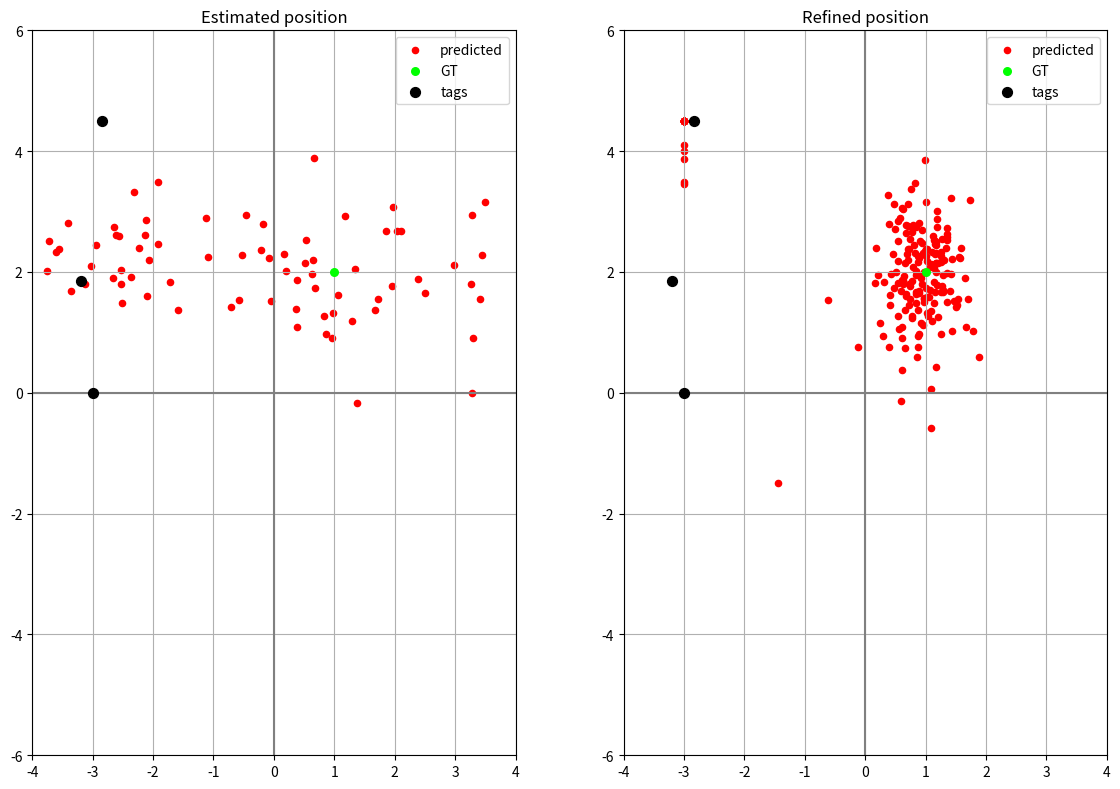

Generate this figure with matplotlib:
import numpy as np

import numpy as np
from scipy.optimize import minimize
import matplotlib.pyplot as plt


class Trilateration:
    def __init__(self):
        # Tag world coordinates
        self.tag_world_positions = {
            3: np.array([3.0, -1.85]),
            4: np.array([-3.0, 0.0]),
            5: np.array([3.0, 0.0]),
            6: np.array([-3.2, 1.85]),
            7: np.array([3.66, 1.85]),
            8: np.array([-2.84, 4.5]),
            9: np.array([0.0, 4.5]),
            10: np.array([2.84, 4.5]),
        }

    def trilateration(
        self,
        visible_ids,
        true_position=np.array((0, 0)),
        tag_position_noise=None,
        refine_position=False,
    ):
        distances = []
        tag_positions = []
        for visible_id in visible_ids:
            tag_position = self.tag_world_positions[visible_id]
            tag_positions.append(tag_position)
            distance = np.linalg.norm(tag_position - true_position)
            distances.append(distance)

        distances = np.array(distances)

        if tag_position_noise is not None:
            assert (
                len(distances) == len(tag_position_noise)
                or len(tag_position_noise) == 1
            )
            distances += tag_position_noise

        rover_xy = self.svd_position(visible_ids, distances, refine_position)

        return rover_xy, tag_positions, distances

    def svd_position(self, tag_ids, distances, refine_position=False):
        Ps, Ds = [], []
        for tid, d in zip(tag_ids, distances):
            if tid in self.tag_world_positions:
                Ps.append(self.tag_world_positions[tid])
                Ds.append(d)

        Ps = np.array(Ps, float)
        Ds = np.array(Ds, float)
        n = len(Ps)

        # Not enough valid tags
        if n < 2:
            return None

        # 2 tags
        if n == 2:
            P1, P2 = Ps
            d1, d2 = Ds
            D = np.linalg.norm(P2 - P1)

            if D > d1 + d2 or D < abs(d1 - d2):
                return None

            a = (d1**2 - d2**2 + D**2) / (2 * D)
            h2 = d1**2 - a**2
            if h2 < 0:
                return None

            P3 = P1 + a * (P2 - P1) / D
            perp = np.array([-(P2[1] - P1[1]) / D, (P2[0] - P1[0]) / D]) * np.sqrt(h2)

            sol1, sol2 = P3 + perp, P3 - perp
            inside = lambda p: -3.0 <= p[0] <= 3.0 and -4.5 <= p[1] <= 4.5
            position = sol1 if inside(sol1) else sol2

            if refine_position:
                position = self.refine_position(position, Ps, Ds)

            return position

        # 3+ tags
        A = np.column_stack((2 * Ps[:, 0], 2 * Ps[:, 1], -np.ones(n)))
        b = (Ps[:, 0] ** 2 + Ps[:, 1] ** 2 - Ds**2).reshape(-1, 1)

        U, S, Vt = np.linalg.svd(A, full_matrices=False)
        x = Vt.T @ (np.linalg.inv(np.diag(S)) @ (U.T @ b))

        position = x[:2, 0]

        if refine_position:
            position = self.refine_position(position, Ps, Ds)

        # print(f"Initial estimated position: {position}")
        # print(f"Refined position: {refined_position}")
        # print(f"Distance errors: {Ds - np.linalg.norm(Ps[:, :2] - position, axis=1)}")
        # print(f"Distance errors refined: {Ds - np.linalg.norm(Ps[:, :2] - refined_position, axis=1)}")
        # print()

        return position

    def refine_position(
        self,
        initial_position,
        beacon_positions,
        distances,
        tolerance=1e-6,
        max_iter=20,
    ):
        def iterative_trilateration(position):
            distance_errors = np.abs(
                (distances - np.linalg.norm(beacon_positions[:, :2] - position, axis=1))
                / distances
            )
            return np.mean(distance_errors)

        minimization_result = minimize(
            iterative_trilateration,
            initial_position.flatten(),
            method="L-BFGS-B",
            tol=tolerance,
            bounds=((-3, 3), (-4.5, 4.5)),
            options={"maxiter": max_iter},
        )

        refined_position = minimization_result.x
        return refined_position


def main():
    np.random.seed(10)

    n_iters = 200

    trilateration = Trilateration()
    true_position = np.array((1, 2))
    visible_ids = [4, 6, 8]
    noise_std = [0.5, 0.5, 0.5]

    estimated_positions = []
    refined_positions = []
    for _ in range(n_iters):
        tag_position_noise = np.random.normal(0, noise_std)
        rover_xy, tag_positions, distances = trilateration.trilateration(
            visible_ids, true_position, tag_position_noise, refine_position=False
        )
        estimated_positions.append(rover_xy)

        refined_xy, _, _ = trilateration.trilateration(
            visible_ids, true_position, tag_position_noise, refine_position=True
        )
        refined_positions.append(refined_xy)

    estimated_positions = np.array(estimated_positions)
    refined_positions = np.array(refined_positions)
    tag_positions = np.array(tag_positions)

    fig, axes = plt.subplots(ncols=2, nrows=1, figsize=(12, 8))
    axes[0].scatter(estimated_positions[:, 0], estimated_positions[:, 1], s=20, color="red", label="predicted")
    axes[0].title.set_text('Estimated position')

    axes[1].scatter(refined_positions[:, 0], refined_positions[:, 1], s=20, color="red", label="predicted")
    axes[1].title.set_text('Refined position')

    for ax in axes:
        ax.scatter(true_position[0], true_position[1], s=30, color="lime", label="GT", zorder=99)
        ax.scatter(tag_positions[:, 0], tag_positions[:, 1], s=50, color="black", label="tags", zorder=99)
        ax.hlines(0, -4, 4, color="gray")
        ax.vlines(0, -6, 6, color="gray")
        ax.grid(visible=True)
        ax.set_xlim(-4, 4)
        ax.set_ylim(-6, 6)
        ax.set_aspect('equal', adjustable='box')
        ax.legend(loc="upper right")

    plt.tight_layout()
    plt.show()


if __name__ == "__main__":
    main()
